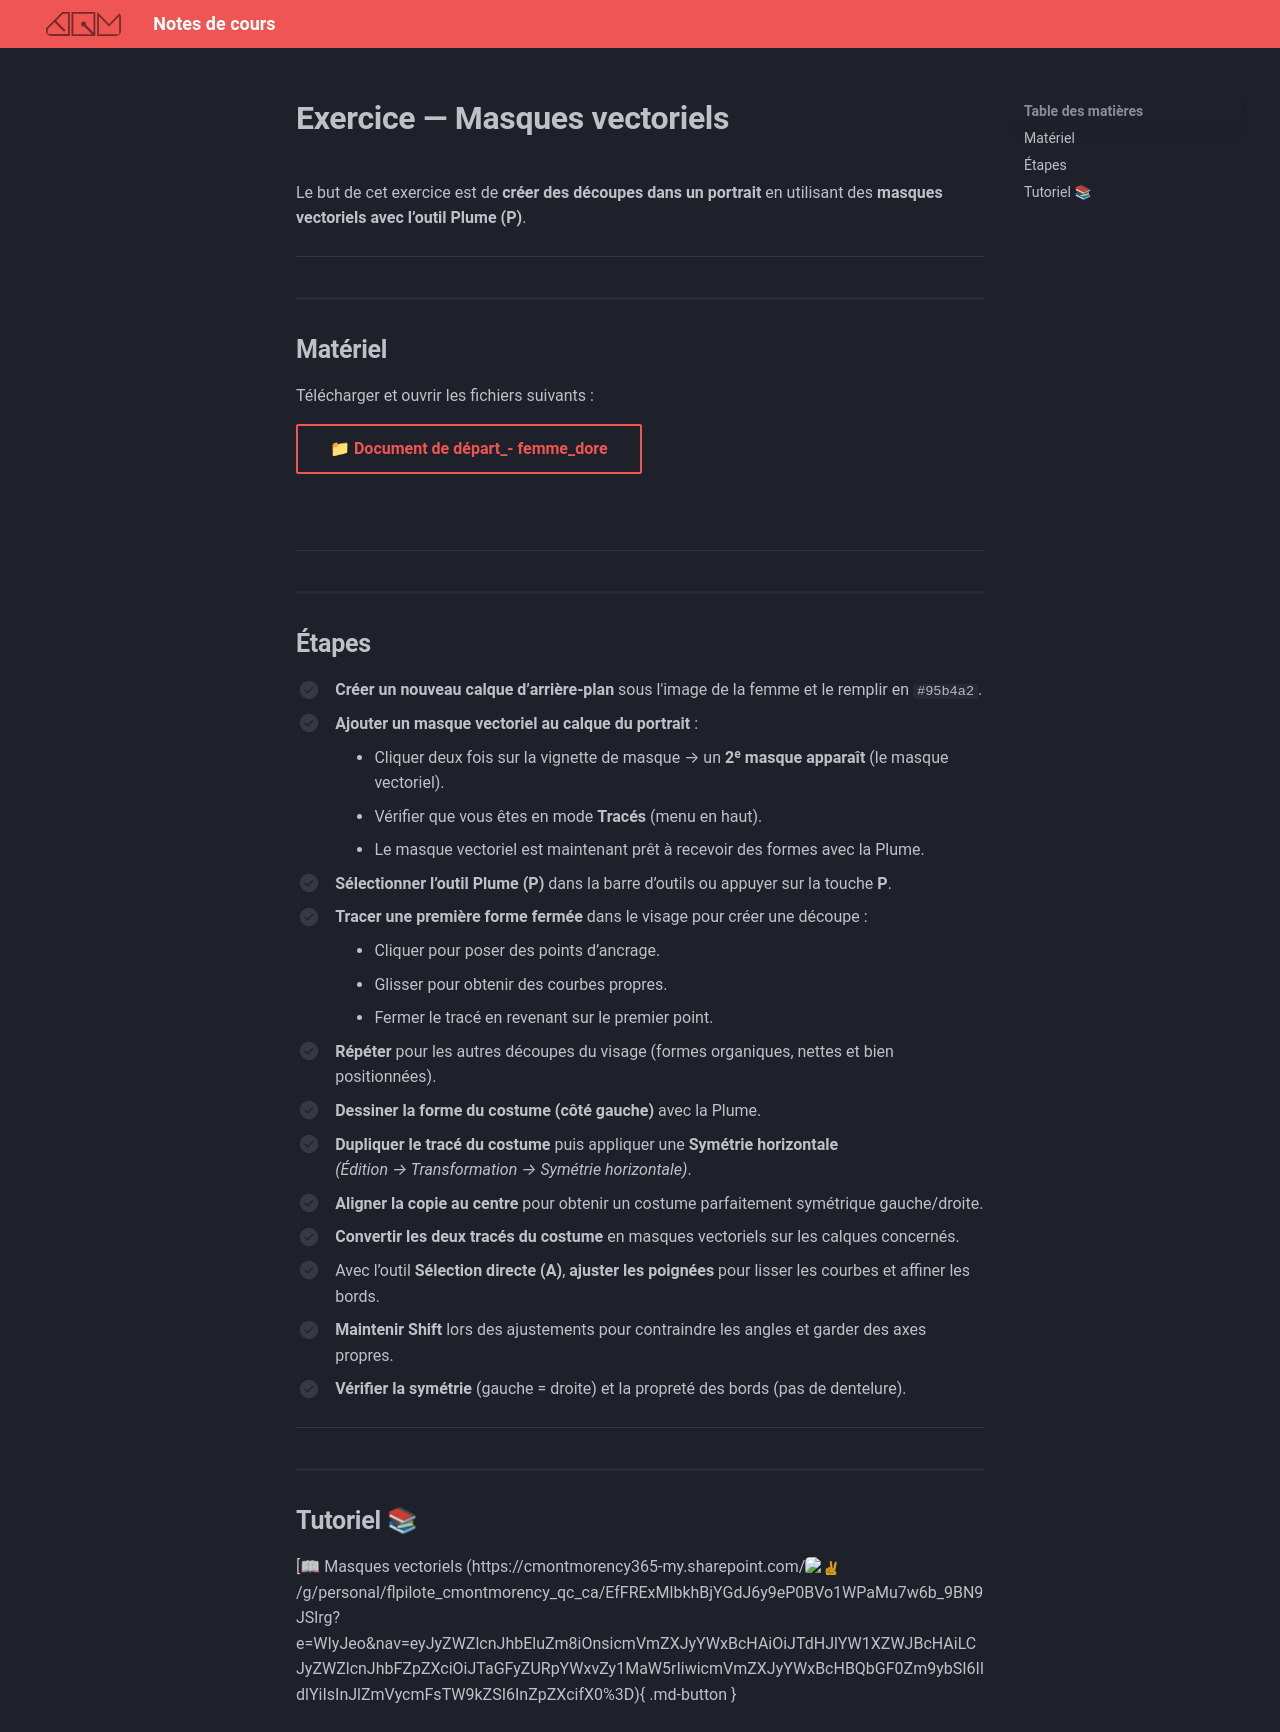

repository: GabChRichard/compendium · page: 582-121–illustration-numerique/exercices_photoshop/14_vecteur_masque.html · generator: mkdocs

<style>.md-footer{display:none;}</style>

# Exercice — Masques vectoriels

Le but de cet exercice est de **créer des découpes dans un portrait** en utilisant des **masques vectoriels avec l’outil Plume (P)**.  

***

## Matériel

Télécharger et ouvrir les fichiers suivants :  

[📁 Document de départ_- femme_dore](../assets/image/17_femme_dore.png){ .md-button }   <br>   
![](../assets/image/14_vecteur_masque.png)  <br>   


---

## Étapes

- [ ] **Créer un nouveau calque d’arrière-plan** sous l'image de la femme et le remplir en `#95b4a2`.
- [ ] **Ajouter un masque vectoriel au calque du portrait** :  
  - Cliquer deux fois sur la vignette de masque → un **2ᵉ masque apparaît** (le masque vectoriel).  
  - Vérifier que vous êtes en mode **Tracés** (menu en haut).  
  - Le masque vectoriel est maintenant prêt à recevoir des formes avec la Plume.  
- [ ] **Sélectionner l’outil Plume (P)** dans la barre d’outils ou appuyer sur la touche **P**.  
- [ ] **Tracer une première forme fermée** dans le visage pour créer une découpe :  
  - Cliquer pour poser des points d’ancrage.  
  - Glisser pour obtenir des courbes propres.  
  - Fermer le tracé en revenant sur le premier point.    
- [ ] **Répéter** pour les autres découpes du visage (formes organiques, nettes et bien positionnées).  
- [ ] **Dessiner la forme du costume (côté gauche)** avec la Plume.  
- [ ] **Dupliquer le tracé du costume** puis appliquer une **Symétrie horizontale**  
  *(Édition → Transformation → Symétrie horizontale)*.  
- [ ] **Aligner la copie au centre** pour obtenir un costume parfaitement symétrique gauche/droite.  
- [ ] **Convertir les deux tracés du costume** en masques vectoriels sur les calques concernés.  
- [ ] Avec l’outil **Sélection directe (A)**, **ajuster les poignées** pour lisser les courbes et affiner les bords.  
- [ ] **Maintenir Shift** lors des ajustements pour contraindre les angles et garder des axes propres.  
- [ ] **Vérifier la symétrie** (gauche = droite) et la propreté des bords (pas de dentelure).  


---

## Tutoriel 📚

[📖 Masques vectoriels (https://cmontmorency365-my.sharepoint.com/:v:/g/personal/flpilote_cmontmorency_qc_ca/EfFRExMlbkhBjYGdJ6y9eP0BVo1WPaMu7w6b_9BN9JSlrg?e=WIyJeo&nav=eyJyZWZlcnJhbEluZm8iOnsicmVmZXJyYWxBcHAiOiJTdHJlYW1XZWJBcHAiLCJyZWZlcnJhbFZpZXciOiJTaGFyZURpYWxvZy1MaW5rIiwicmVmZXJyYWxBcHBQbGF0Zm9ybSI6IldlYiIsInJlZmVycmFsTW9kZSI6InZpZXcifX0%3D){ .md-button }   <br>   
